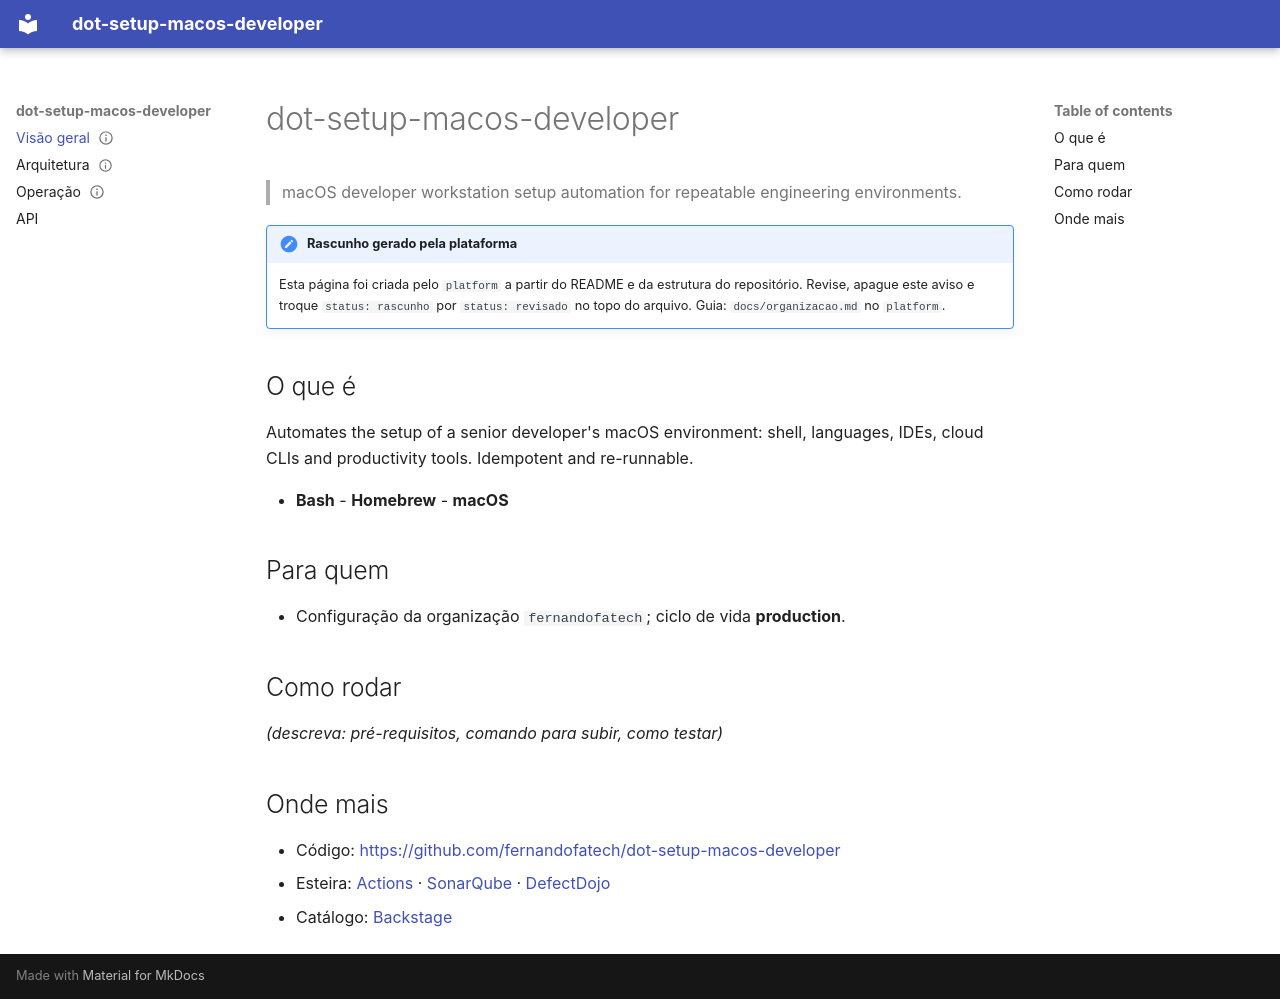

repository: fernandofatech/dot-setup-macos-developer · page: index.html · generator: mkdocs

---
status: rascunho
---
# dot-setup-macos-developer

> macOS developer workstation setup automation for repeatable engineering environments.

!!! note "Rascunho gerado pela plataforma"
    Esta página foi criada pelo `platform` a partir do README e da estrutura do
    repositório. Revise, apague este aviso e troque `status: rascunho` por
    `status: revisado` no topo do arquivo. Guia: `docs/organizacao.md` no `platform`.

## O que é

Automates the setup of a senior developer's macOS environment: shell, languages, IDEs, cloud CLIs and productivity tools. Idempotent and re-runnable.

- **Bash** - **Homebrew** - **macOS**

## Para quem

- Configuração da organização `fernandofatech`; ciclo de vida **production**.

## Como rodar

_(descreva: pré-requisitos, comando para subir, como testar)_

## Onde mais

- Código: <https://github.com/fernandofatech/dot-setup-macos-developer>
- Esteira: [Actions](https://github.com/fernandofatech/dot-setup-macos-developer/actions) · [SonarQube](https://sonarqube.home.lab/dashboard?id=dot-setup-macos-developer) · [DefectDojo](https://defectdojo.home.lab/product?name=dot-setup-macos-developer)
- Catálogo: [Backstage](https://backstage.home.lab/catalog/default/component/dot-setup-macos-developer)
